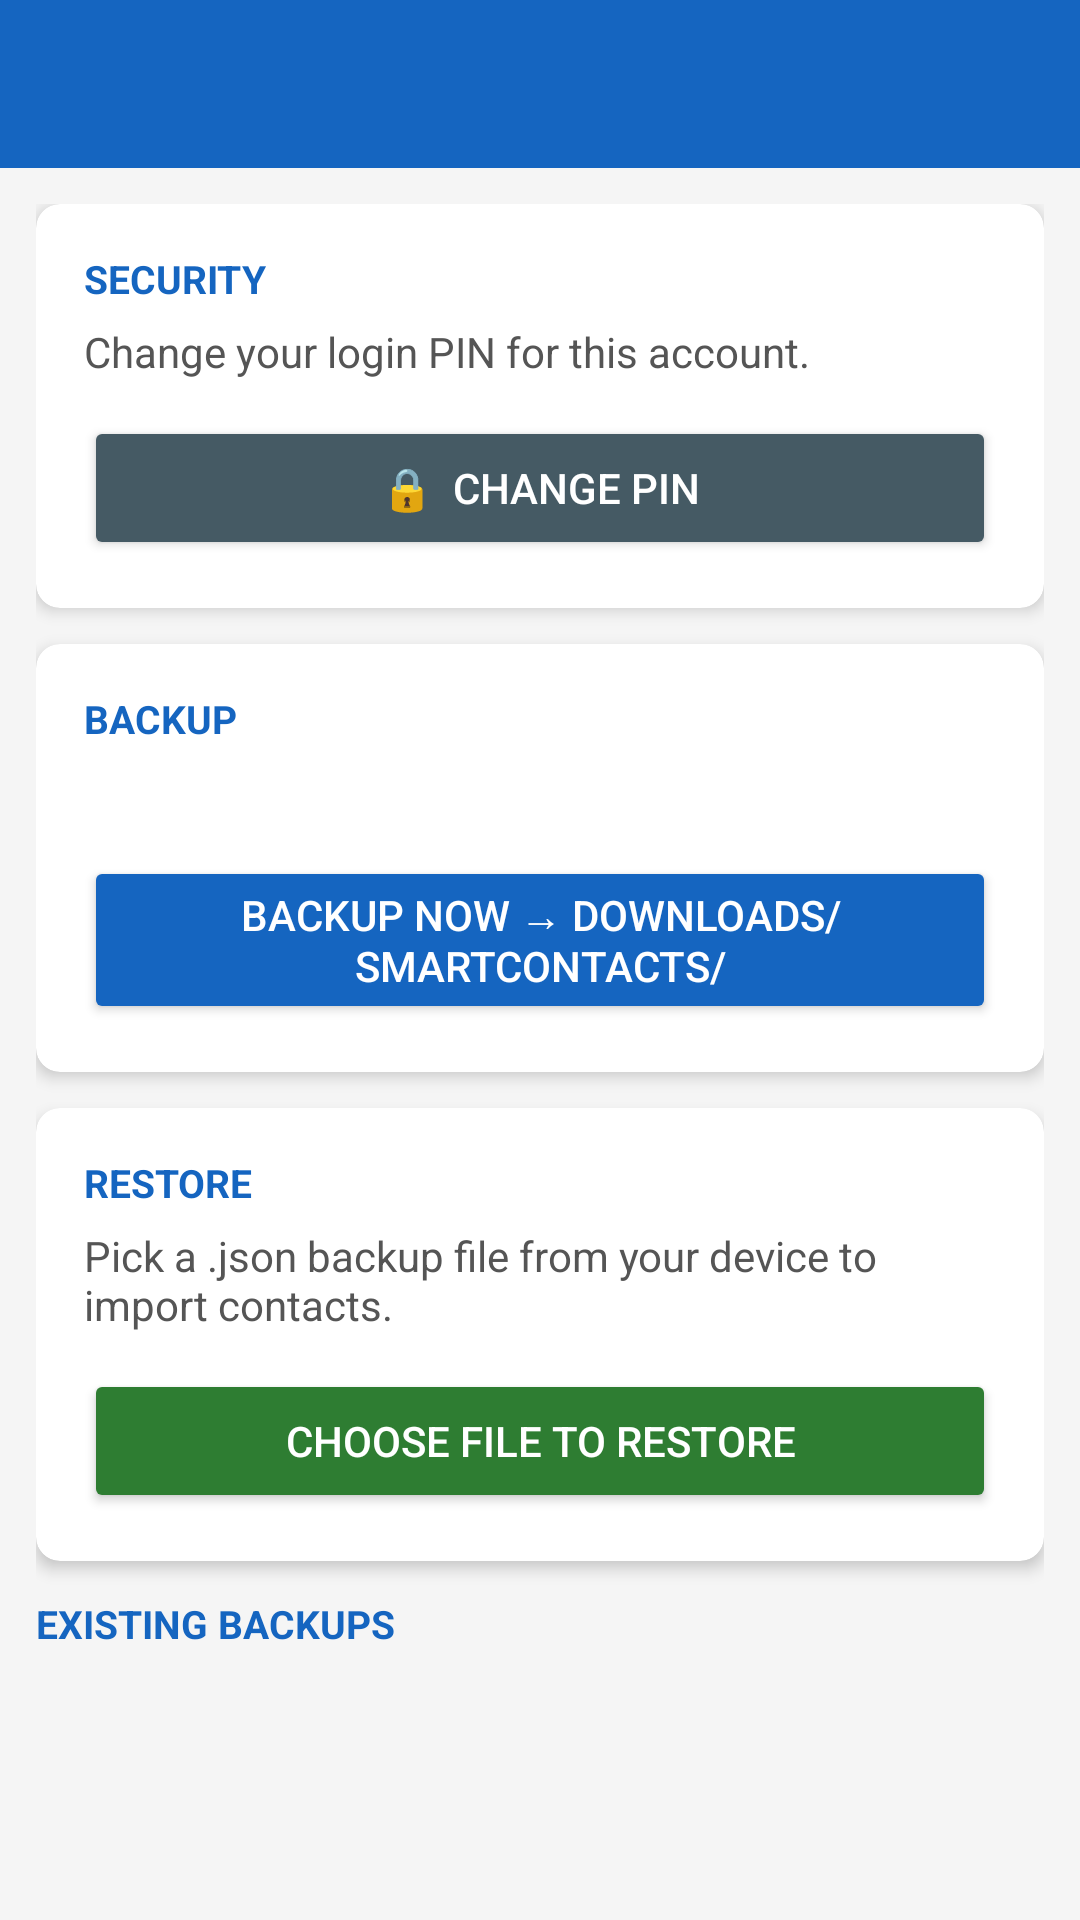

This screen was rendered from an Android layout file. Write that file and the resources it references.
<!-- AndroidManifest.xml: application theme Theme.SmartContacts -->
<!-- res/layout/activity_backup_restore.xml -->
<?xml version="1.0" encoding="utf-8"?>
<LinearLayout xmlns:android="http://schemas.android.com/apk/res/android"
    xmlns:app="http://schemas.android.com/apk/res-auto"
    android:fitsSystemWindows="true"
    android:layout_width="match_parent" android:layout_height="match_parent"
    android:background="@color/background_grey" android:orientation="vertical">

    <androidx.appcompat.widget.Toolbar android:id="@+id/toolbar"
        android:layout_width="match_parent" android:layout_height="?attr/actionBarSize"
        android:background="@color/colorPrimary" android:titleTextColor="@android:color/white"/>

    <ScrollView android:layout_width="match_parent" android:layout_height="match_parent" android:padding="12dp">
        <LinearLayout android:layout_width="match_parent" android:layout_height="wrap_content"
            android:orientation="vertical">

            
            <androidx.cardview.widget.CardView android:layout_width="match_parent"
                android:layout_height="wrap_content" android:layout_marginBottom="12dp"
                app:cardCornerRadius="8dp" app:cardElevation="3dp">
                <LinearLayout android:layout_width="match_parent" android:layout_height="wrap_content"
                    android:orientation="vertical" android:padding="16dp">
                    <TextView android:layout_width="wrap_content" android:layout_height="wrap_content"
                        android:text="SECURITY" android:textColor="@color/colorPrimary"
                        android:textSize="13sp" android:textStyle="bold"/>
                    <TextView android:layout_width="wrap_content" android:layout_height="wrap_content"
                        android:layout_marginTop="6dp" android:layout_marginBottom="12dp"
                        android:text="Change your login PIN for this account."
                        android:textColor="#555555" android:textSize="14sp"/>
                    <Button android:id="@+id/btn_change_pin_shortcut"
                        android:layout_width="match_parent" android:layout_height="48dp"
                        android:backgroundTint="#455A64"
                        android:text="🔒  Change PIN"
                        android:textColor="@android:color/white"/>
                </LinearLayout>
            </androidx.cardview.widget.CardView>

            
            <androidx.cardview.widget.CardView android:layout_width="match_parent"
                android:layout_height="wrap_content" android:layout_marginBottom="12dp"
                app:cardCornerRadius="8dp" app:cardElevation="3dp">
                <LinearLayout android:layout_width="match_parent" android:layout_height="wrap_content"
                    android:orientation="vertical" android:padding="16dp">
                    <TextView android:layout_width="wrap_content" android:layout_height="wrap_content"
                        android:text="BACKUP" android:textColor="@color/colorPrimary"
                        android:textSize="13sp" android:textStyle="bold"/>
                    <TextView android:id="@+id/tv_backup_info" android:layout_width="wrap_content"
                        android:layout_height="wrap_content" android:layout_marginTop="6dp"
                        android:layout_marginBottom="12dp" android:textColor="#555555" android:textSize="14sp"/>
                    <Button android:id="@+id/btn_backup" android:layout_width="match_parent"
                        android:layout_height="wrap_content" android:backgroundTint="@color/colorPrimary"
                        android:text="Backup Now → Downloads/SmartContacts/"
                        android:textColor="@android:color/white"/>
                </LinearLayout>
            </androidx.cardview.widget.CardView>

            
            <androidx.cardview.widget.CardView android:layout_width="match_parent"
                android:layout_height="wrap_content" android:layout_marginBottom="12dp"
                app:cardCornerRadius="8dp" app:cardElevation="3dp">
                <LinearLayout android:layout_width="match_parent" android:layout_height="wrap_content"
                    android:orientation="vertical" android:padding="16dp">
                    <TextView android:layout_width="wrap_content" android:layout_height="wrap_content"
                        android:text="RESTORE" android:textColor="@color/colorPrimary"
                        android:textSize="13sp" android:textStyle="bold"/>
                    <TextView android:layout_width="wrap_content" android:layout_height="wrap_content"
                        android:layout_marginTop="6dp" android:layout_marginBottom="12dp"
                        android:text="Pick a .json backup file from your device to import contacts."
                        android:textColor="#555555" android:textSize="14sp"/>
                    <Button android:id="@+id/btn_restore_from_file" android:layout_width="match_parent"
                        android:layout_height="48dp" android:backgroundTint="#2E7D32"
                        android:text="Choose File to Restore" android:textColor="@android:color/white"/>
                </LinearLayout>
            </androidx.cardview.widget.CardView>

            
            <TextView android:layout_width="wrap_content" android:layout_height="wrap_content"
                android:layout_marginBottom="8dp" android:text="EXISTING BACKUPS"
                android:textColor="@color/colorPrimary" android:textSize="13sp" android:textStyle="bold"/>

            <TextView android:id="@+id/tv_no_backups" android:layout_width="match_parent"
                android:layout_height="wrap_content" android:gravity="center"
                android:padding="16dp" android:text="No backup files found."
                android:textColor="#999999" android:textSize="14sp" android:visibility="gone"/>

            <LinearLayout android:id="@+id/ll_backup_files" android:layout_width="match_parent"
                android:layout_height="wrap_content" android:orientation="vertical"/>

        </LinearLayout>
    </ScrollView>
</LinearLayout>
<!-- resources referenced by this layout -->
<resources>
  <color name="background_grey">#F5F5F5</color>
  <color name="colorPrimary">#1565C0</color>
  <style name="Theme.SmartContacts" parent="Theme.MaterialComponents.Light.NoActionBar">
          <item name="colorPrimary">@color/colorPrimary</item>
          <item name="colorPrimaryDark">@color/colorPrimaryDark</item>
          <item name="colorAccent">@color/colorAccent</item>
          <item name="android:windowBackground">@color/background_grey</item>
      </style>
  <color name="colorPrimaryDark">#0D47A1</color>
  <color name="colorAccent">#F57C00</color>
</resources>
